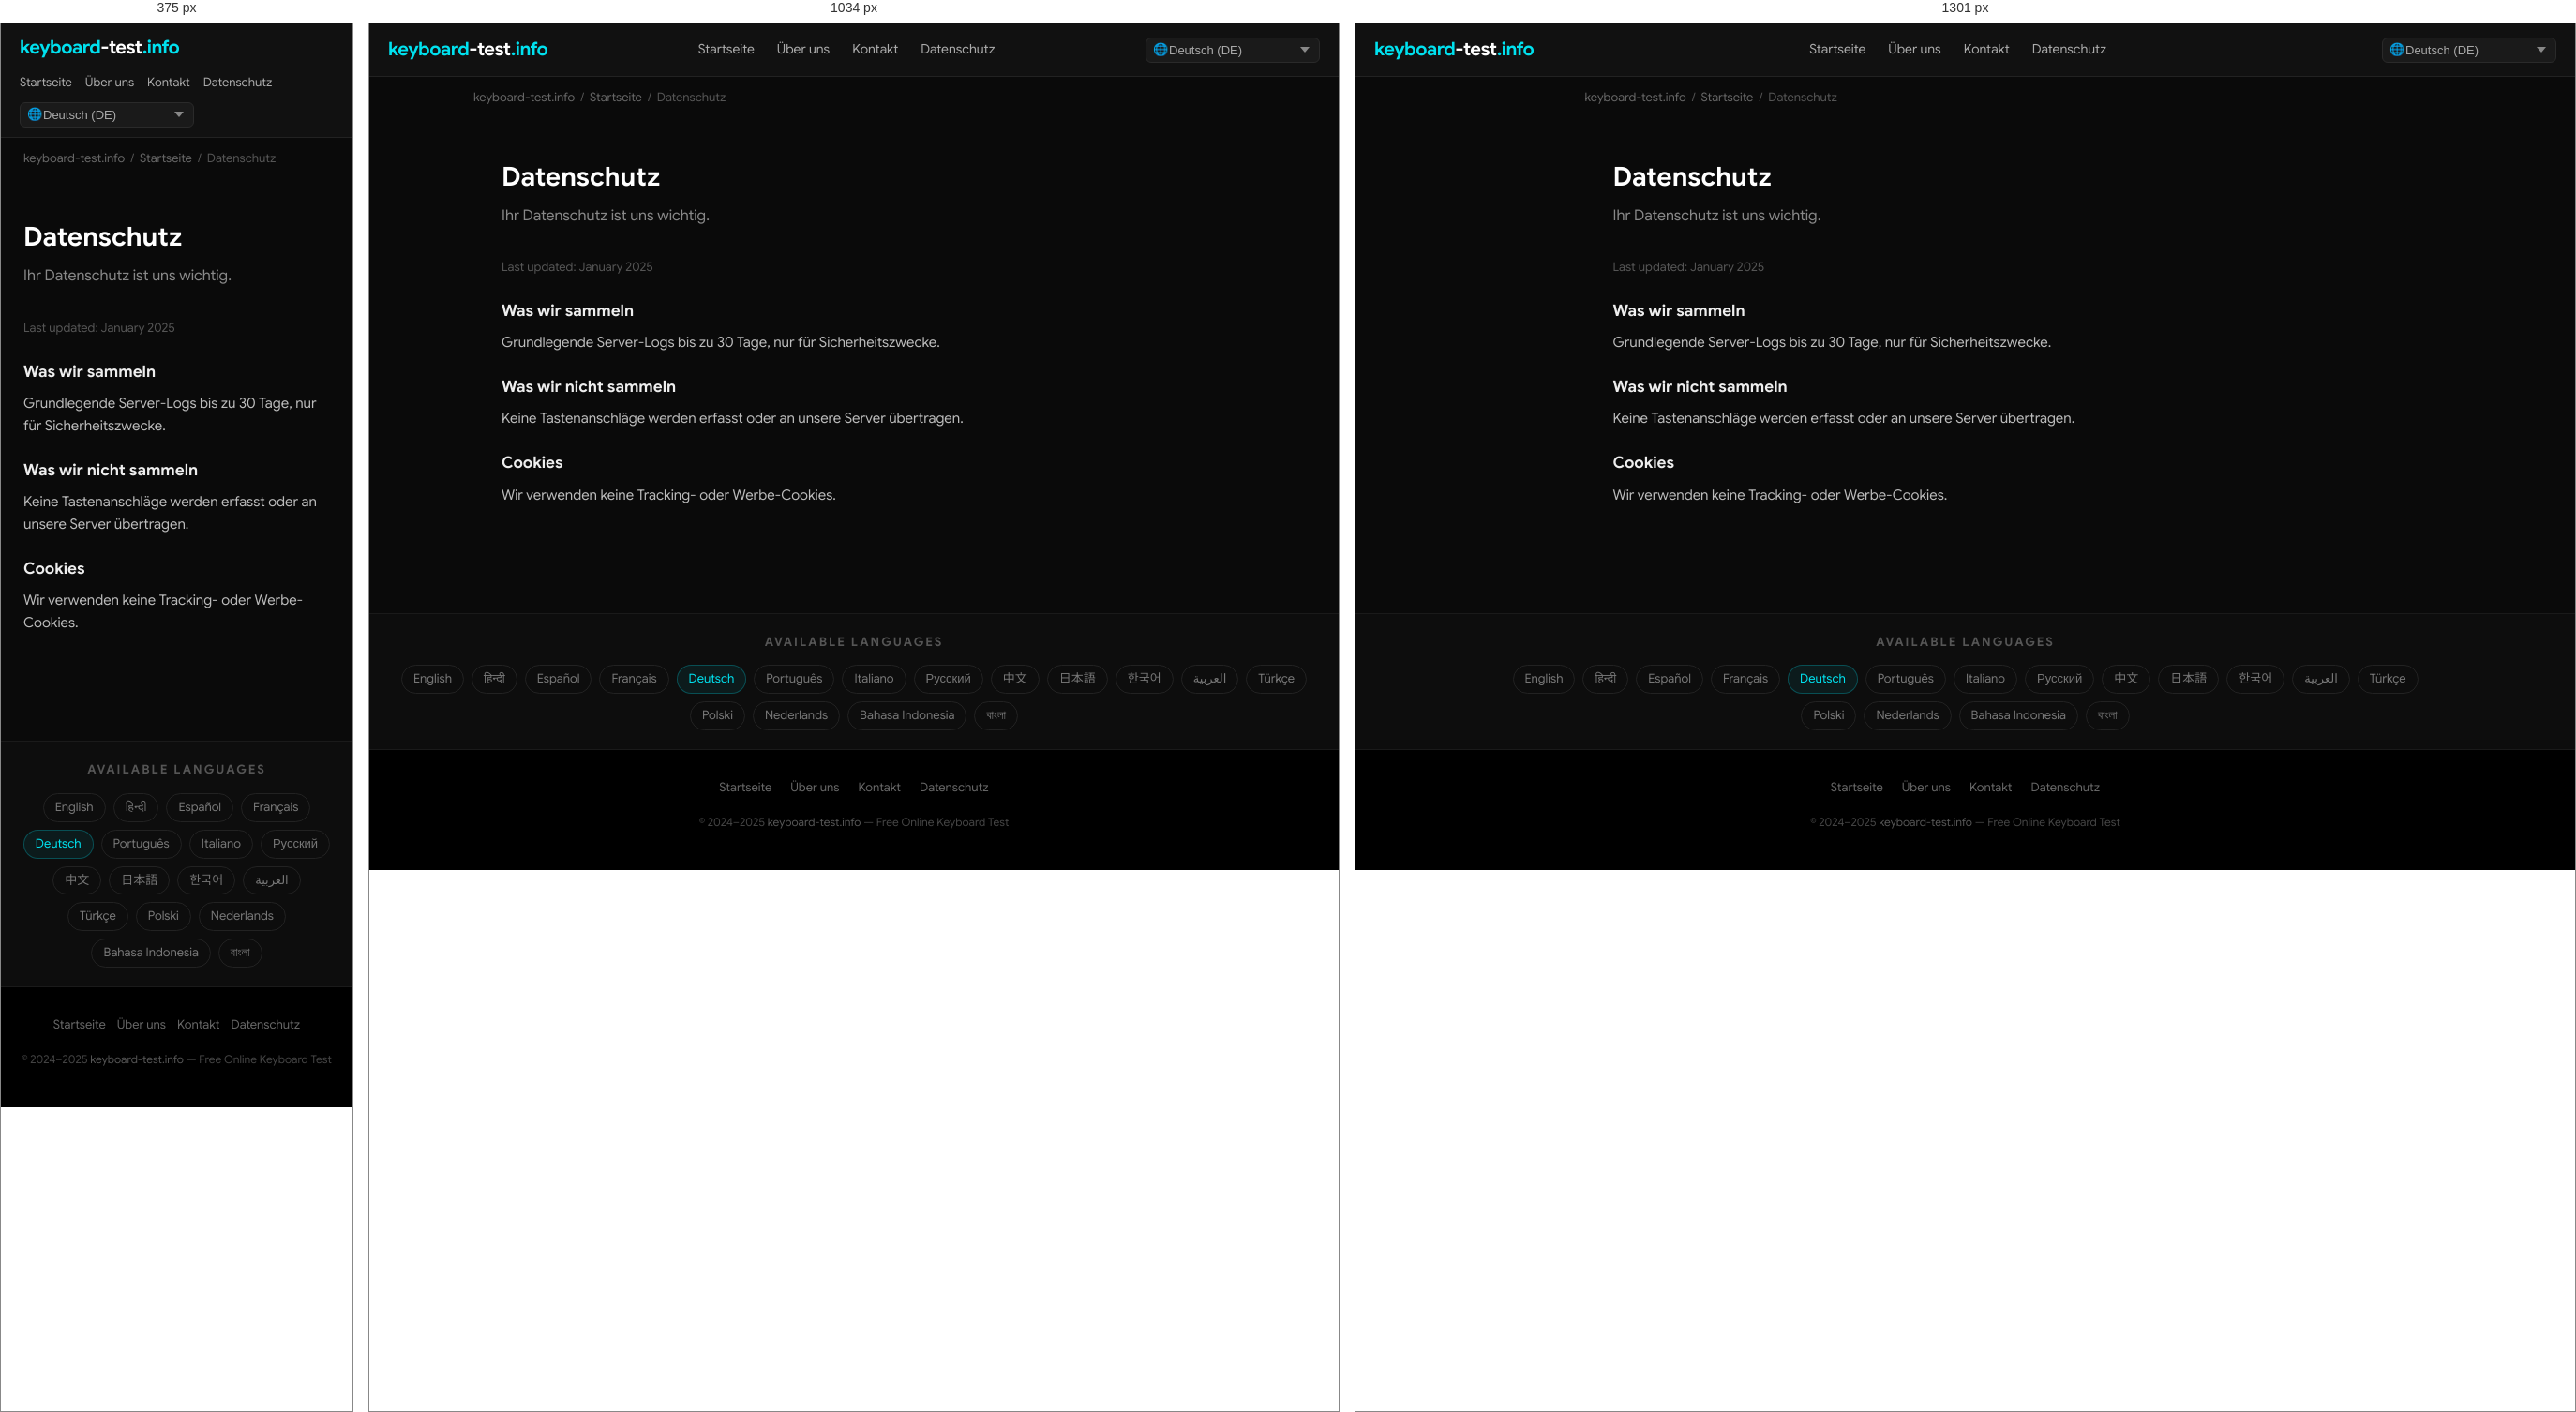
Rendered at 375 px, 1034 px and 1301 px, left to right.

<!-- file: index.html -->
<!DOCTYPE html>
<html lang="de" dir="ltr">
<head>
  <meta charset="UTF-8">
  <meta name="viewport" content="width=device-width, initial-scale=1.0">
  <title>Datenschutz — keyboard-test.info</title>
  <meta name="description" content="Ihr Datenschutz ist uns wichtig.">
  <meta name="keywords" content="keyboard test, test keyboard, keyboard test online, online keyboard tester, keyboard checker, key test, keyboard testing tool, test my keyboard">
  <meta name="robots" content="index, follow, max-snippet:-1, max-image-preview:large">
  <meta name="author" content="keyboard-test.info">
  <link rel="canonical" href="https://keyboard-test.info/de/privacy/">
  <link rel="alternate" hreflang="en" href="https://keyboard-test.info/en/">
    <link rel="alternate" hreflang="hi" href="https://keyboard-test.info/hi/">
    <link rel="alternate" hreflang="es" href="https://keyboard-test.info/es/">
    <link rel="alternate" hreflang="fr" href="https://keyboard-test.info/fr/">
    <link rel="alternate" hreflang="de" href="https://keyboard-test.info/de/">
    <link rel="alternate" hreflang="pt" href="https://keyboard-test.info/pt/">
    <link rel="alternate" hreflang="it" href="https://keyboard-test.info/it/">
    <link rel="alternate" hreflang="ru" href="https://keyboard-test.info/ru/">
    <link rel="alternate" hreflang="zh" href="https://keyboard-test.info/zh/">
    <link rel="alternate" hreflang="ja" href="https://keyboard-test.info/ja/">
    <link rel="alternate" hreflang="ko" href="https://keyboard-test.info/ko/">
    <link rel="alternate" hreflang="ar" href="https://keyboard-test.info/ar/">
    <link rel="alternate" hreflang="tr" href="https://keyboard-test.info/tr/">
    <link rel="alternate" hreflang="pl" href="https://keyboard-test.info/pl/">
    <link rel="alternate" hreflang="nl" href="https://keyboard-test.info/nl/">
    <link rel="alternate" hreflang="id" href="https://keyboard-test.info/id/">
    <link rel="alternate" hreflang="bn" href="https://keyboard-test.info/bn/">
    <link rel="alternate" hreflang="x-default" href="https://keyboard-test.info/en/">
  <!-- Open Graph -->
  <meta property="og:type" content="website">
  <meta property="og:title" content="Datenschutz — keyboard-test.info">
  <meta property="og:description" content="Ihr Datenschutz ist uns wichtig.">
  <meta property="og:url" content="https://keyboard-test.info/de/privacy/">
  <meta property="og:site_name" content="keyboard-test.info">
  <meta property="og:locale" content="de">
  <!-- Twitter Card -->
  <meta name="twitter:card" content="summary_large_image">
  <meta name="twitter:title" content="Datenschutz — keyboard-test.info">
  <meta name="twitter:description" content="Ihr Datenschutz ist uns wichtig.">
  <!-- Google Sans local font preload -->
  <link rel="preload" href="/fonts/google-sans-latin-400-normal.woff2" as="font" type="font/woff2" crossorigin>
  <link rel="preload" href="/fonts/google-sans-latin-700-normal.woff2" as="font" type="font/woff2" crossorigin>
  <!-- Favicon & Icons -->
  <link rel="icon" type="image/x-icon" href="/images/fav.ico">
  <link rel="shortcut icon" href="/images/fav.ico">
  <link rel="apple-touch-icon" href="/images/apple-touch-icon.png">
  <meta name="theme-color" content="#0a0a0a">
  <!-- Open Graph Image -->
  <meta property="og:image" content="https://keyboard-test.info/images/og-image.jpg">
  <meta property="og:image:width" content="1200">
  <meta property="og:image:height" content="630">
  <meta name="twitter:image" content="https://keyboard-test.info/images/og-image.jpg">
  <!-- Stylesheet -->
  <link rel="stylesheet" href="/css/style.css">
  <!-- Schema.org -->
  <script type="application/ld+json">
  {
    "@context": "https://schema.org",
    "@type": "WebApplication",
    "name": "Keyboard Test Online",
    "url": "https://keyboard-test.info",
    "description": "Free online keyboard testing tool. Press any key to check if it works correctly.",
    "applicationCategory": "UtilityApplication",
    "operatingSystem": "Any",
    "offers": { "@type": "Offer", "price": "0", "priceCurrency": "USD" },
    "author": { "@type": "Organization", "name": "keyboard-test.info", "url": "https://keyboard-test.info" },
    "inLanguage": "de"
  }
  </script>
  <script type="application/ld+json">
  {"@context":"https://schema.org","@type":"WebPage","name":"Datenschutz","url":"https://keyboard-test.info/de/privacy/"}
  </script>
</head>
<body>

<nav class="site-nav" role="navigation" aria-label="Main navigation">
  <div class="nav-inner">
    <a href="/de/" class="logo">keyboard<span>-test</span>.info</a>
    <ul class="nav-links">
      <li><a href="/de/">Startseite</a></li>
      <li><a href="/de/about/">Über uns</a></li>
      <li><a href="/de/contact/">Kontakt</a></li>
      <li><a href="/de/privacy/">Datenschutz</a></li>
    </ul>
    <div class="nav-lang">
      <span class="lang-globe">🌐</span>
      <select class="lang-select has-globe" aria-label="Select language" onchange="window.location.href=this.value">
        <option value="/en/">English (EN)</option><option value="/hi/">हिन्दी (HI)</option><option value="/es/">Español (ES)</option><option value="/fr/">Français (FR)</option><option value="/de/" selected>Deutsch (DE)</option><option value="/pt/">Português (PT)</option><option value="/it/">Italiano (IT)</option><option value="/ru/">Русский (RU)</option><option value="/zh/">中文 (ZH)</option><option value="/ja/">日本語 (JA)</option><option value="/ko/">한국어 (KO)</option><option value="/ar/">العربية (AR)</option><option value="/tr/">Türkçe (TR)</option><option value="/pl/">Polski (PL)</option><option value="/nl/">Nederlands (NL)</option><option value="/id/">Bahasa Indonesia (ID)</option><option value="/bn/">বাংলা (BN)</option>
      </select>
    </div>
  </div>
</nav>
<main>
  <div class="breadcrumb"><a href="/">keyboard-test.info</a><span>/</span><a href="/de/">Startseite</a><span>/</span>Datenschutz</div>
  <div class="page-wrap">
    <h1>Datenschutz</h1>
    <p class="page-lead">Ihr Datenschutz ist uns wichtig.</p>
    <p style="color:#555;font-size:13px;">Last updated: January 2025</p>
    <h3>Was wir sammeln</h3><p>Grundlegende Server-Logs bis zu 30 Tage, nur für Sicherheitszwecke.</p>
<h3>Was wir nicht sammeln</h3><p>Keine Tastenanschläge werden erfasst oder an unsere Server übertragen.</p>
<h3>Cookies</h3><p>Wir verwenden keine Tracking- oder Werbe-Cookies.</p>

  </div>
</main>

<section class="lang-switcher" aria-label="Language selector">
  <h3>Available Languages</h3>
  <div class="lang-grid"><a href="/en/">English</a><a href="/hi/">हिन्दी</a><a href="/es/">Español</a><a href="/fr/">Français</a><a href="/de/" class="active">Deutsch</a><a href="/pt/">Português</a><a href="/it/">Italiano</a><a href="/ru/">Русский</a><a href="/zh/">中文</a><a href="/ja/">日本語</a><a href="/ko/">한국어</a><a href="/ar/">العربية</a><a href="/tr/">Türkçe</a><a href="/pl/">Polski</a><a href="/nl/">Nederlands</a><a href="/id/">Bahasa Indonesia</a><a href="/bn/">বাংলা</a></div>
</section>

<footer class="site-footer" role="contentinfo">
  <div class="footer-links">
    <a href="/de/">Startseite</a>
    <a href="/de/about/">Über uns</a>
    <a href="/de/contact/">Kontakt</a>
    <a href="/de/privacy/">Datenschutz</a>
  </div>
  <p class="footer-copy">&copy; 2024–2025 <a href="https://keyboard-test.info">keyboard-test.info</a> — Free Online Keyboard Test</p>
</footer>
</body>
</html>

/* @media block from style.css */
@media (max-width: 1300px) { .keyboard-wrap { overflow-x: scroll; } }

/* @media block from style.css */
@media (max-width: 768px) {
  .hero-top h1 { font-size: 20px; }
  .site-nav .nav-inner { flex-wrap: wrap; height: auto; padding: 10px 0; gap: 8px; }
  .nav-links  { gap: 14px; }
  .nav-links a { font-size: 13px; }
  .content-section { padding: 28px 16px; }
  .feature-grid { grid-template-columns: 1fr; }
  .footer-links { gap: 12px; }
}